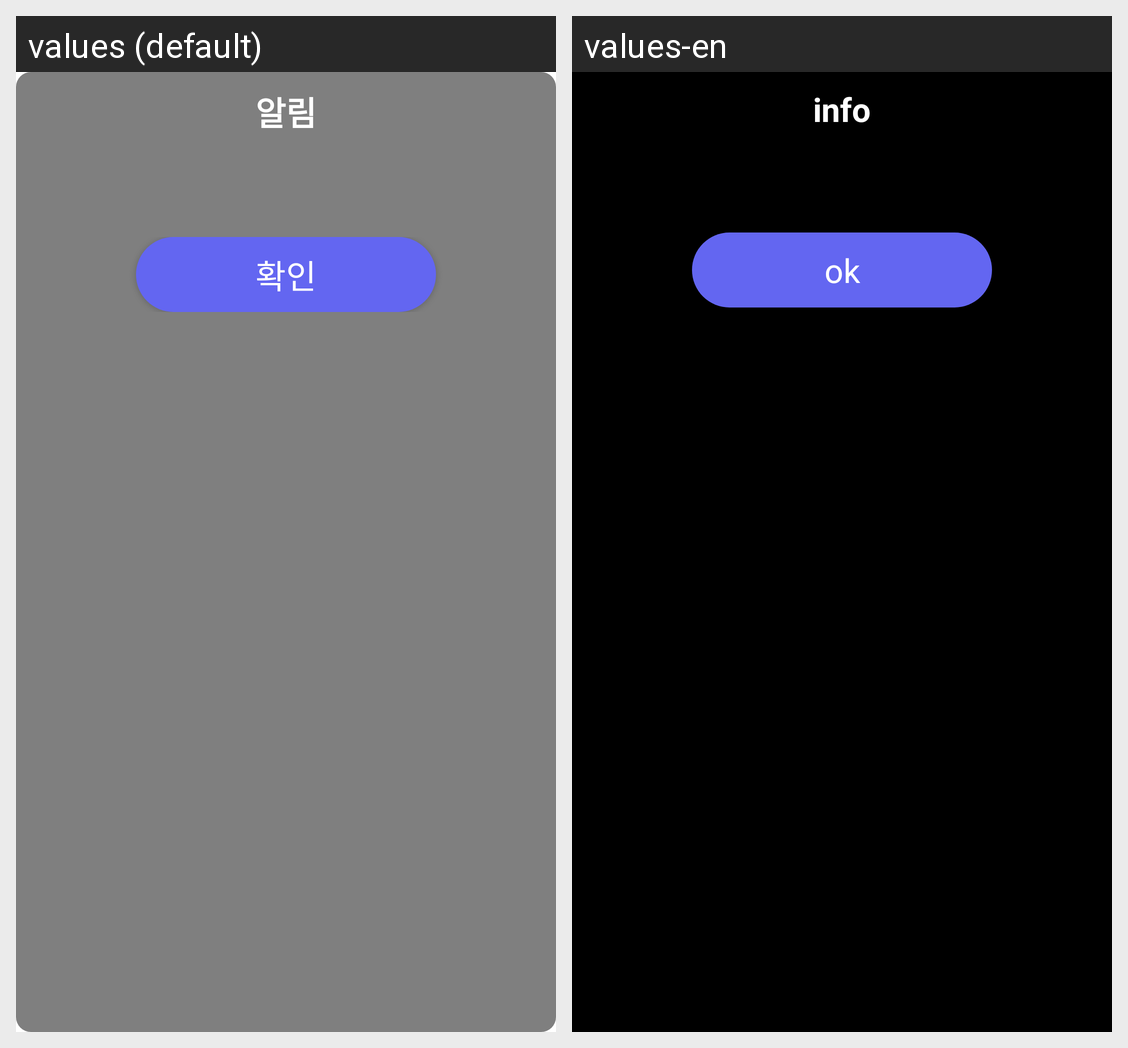

The same Android screen rendered under two of its app's locales, left to right. List the strings drawn on it with the default value and each locale's translation.
Android screen res/layout/modal_dialog.xml rendered under 2 locales, left to right: values (default), values-en. Device: Nexus 5 (rendered at 1080×1920; each locale shown at half size, 540×960, under a caption strip naming it); theme AppTheme.
Strings drawn on this screen, with the default value and each locale's value (text and hints the layout hard-codes, and strings that could not be matched under every locale, appear in the picture but are not listed):

information
  values: 알림
  values-en: info

ok
  values: 확인
  values-en: ok
